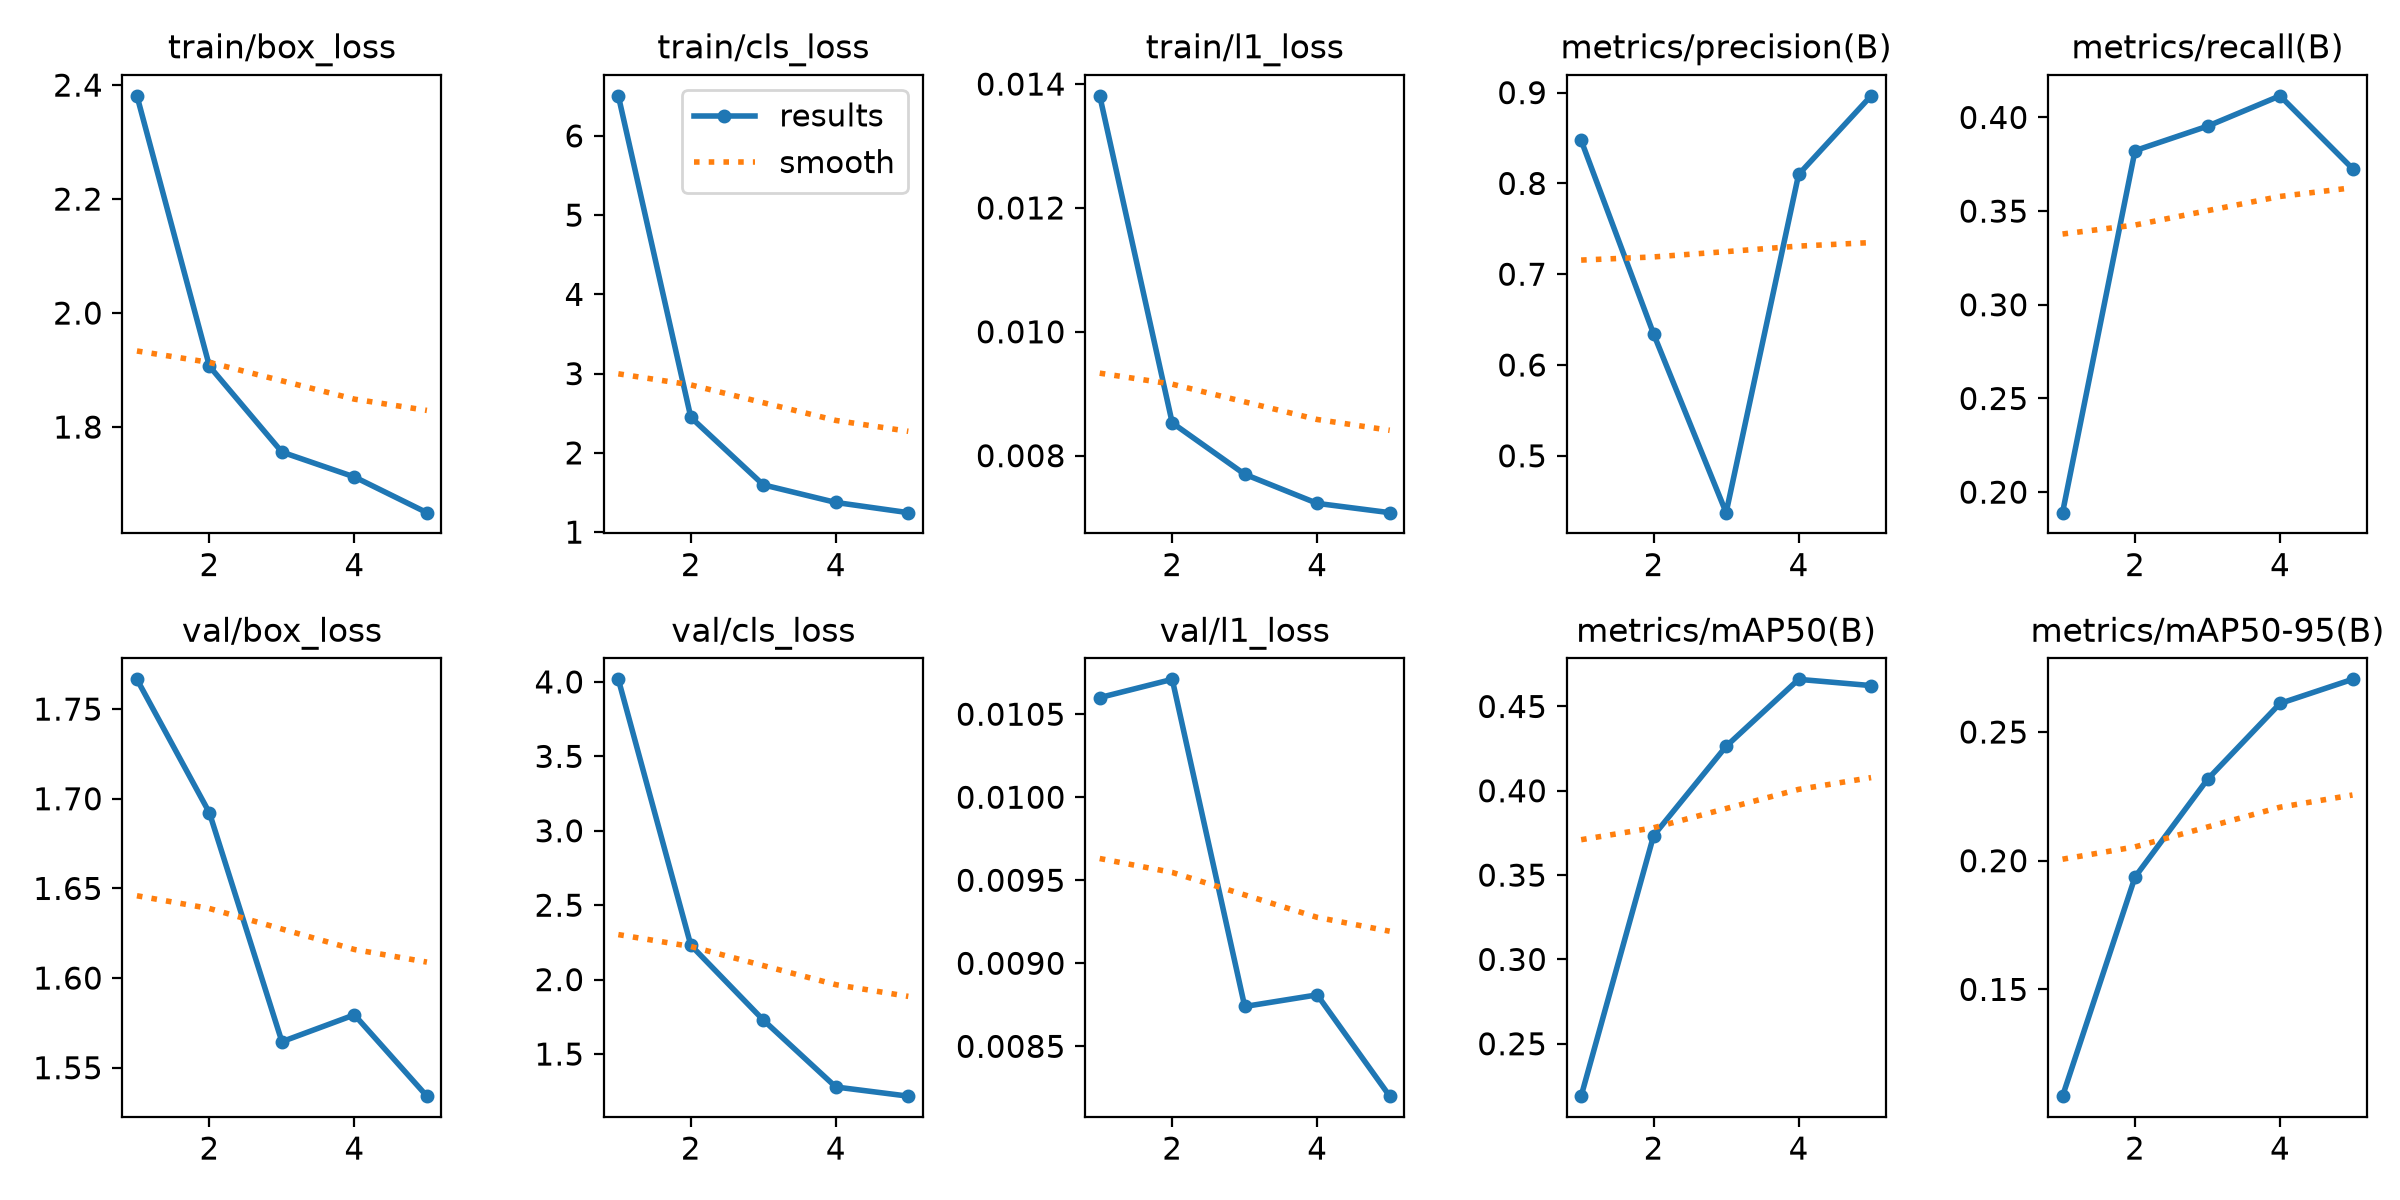

Source data for this figure (header and first rows):
epoch, time, train/box_loss, train/cls_loss, train/l1_loss, metrics/precision(B), metrics/recall(B), metrics/mAP50(B), metrics/mAP50-95(B), val/box_loss, val/cls_loss, val/l1_loss, lr/pg0, lr/pg1, lr/pg2
1, 108.9, 2.381, 6.505, 0.01381, 0.8475, 0.189, 0.2189, 0.1085, 1.767, 4.017, 0.0106, 0.0004638, 0.0004638, 0.0004638
2, 221.9, 1.907, 2.449, 0.00853, 0.6341, 0.3823, 0.3735, 0.1937, 1.692, 2.231, 0.01071, 0.000754, 0.000754, 0.000754
3, 333.6, 1.756, 1.597, 0.0077, 0.4374, 0.3953, 0.4264, 0.2316, 1.565, 1.728, 0.00874, 0.0008555, 0.0008555, 0.0008555
4, 441.4, 1.712, 1.374, 0.00723, 0.8098, 0.4115, 0.4661, 0.2611, 1.579, 1.279, 0.00881, 0.0005802, 0.0005802, 0.0005802
5, 546.1, 1.65, 1.246, 0.00708, 0.8964, 0.3727, 0.4624, 0.2705, 1.534, 1.217, 0.0082, 0.0002972, 0.0002972, 0.0002972
